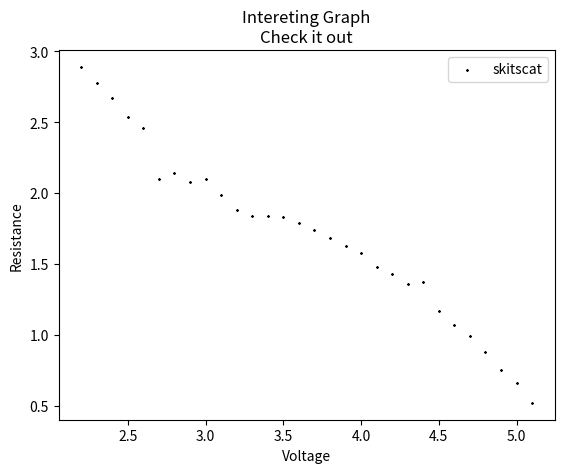

Write Python code to recreate this figure.
import matplotlib.pyplot as plt

x = [5.1,5,4.9,4.8,4.7,4.6,4.5,4.4,4.3,4.2,4.1,4,3.9,3.8,3.7,3.6,3.5,3.4,3.3,3.2,3.1,3,2.9,2.8,2.7,2.6,2.5,2.4,2.3,2.2]
y = [0.52,0.66,0.75,0.88,0.99,1.07,1.17,1.37,1.36,1.43,1.48,1.58,1.63,1.68,1.74,1.79,1.83,1.84,1.84,1.88,1.99,2.1,2.08,2.14,2.1,2.46,2.54,2.67,2.78,2.89]
# Creating the scatter graph
# add marker which is how the dots will be represented = *, o
# Add ther size of the markers
plt.scatter(x, y, label = 'skitscat', color = 'k', marker = '*', s = 1)
plt.xlabel('Voltage')
plt.ylabel('Resistance')
plt.title('Intereting Graph\nCheck it out')
plt.legend()
plt.show()
